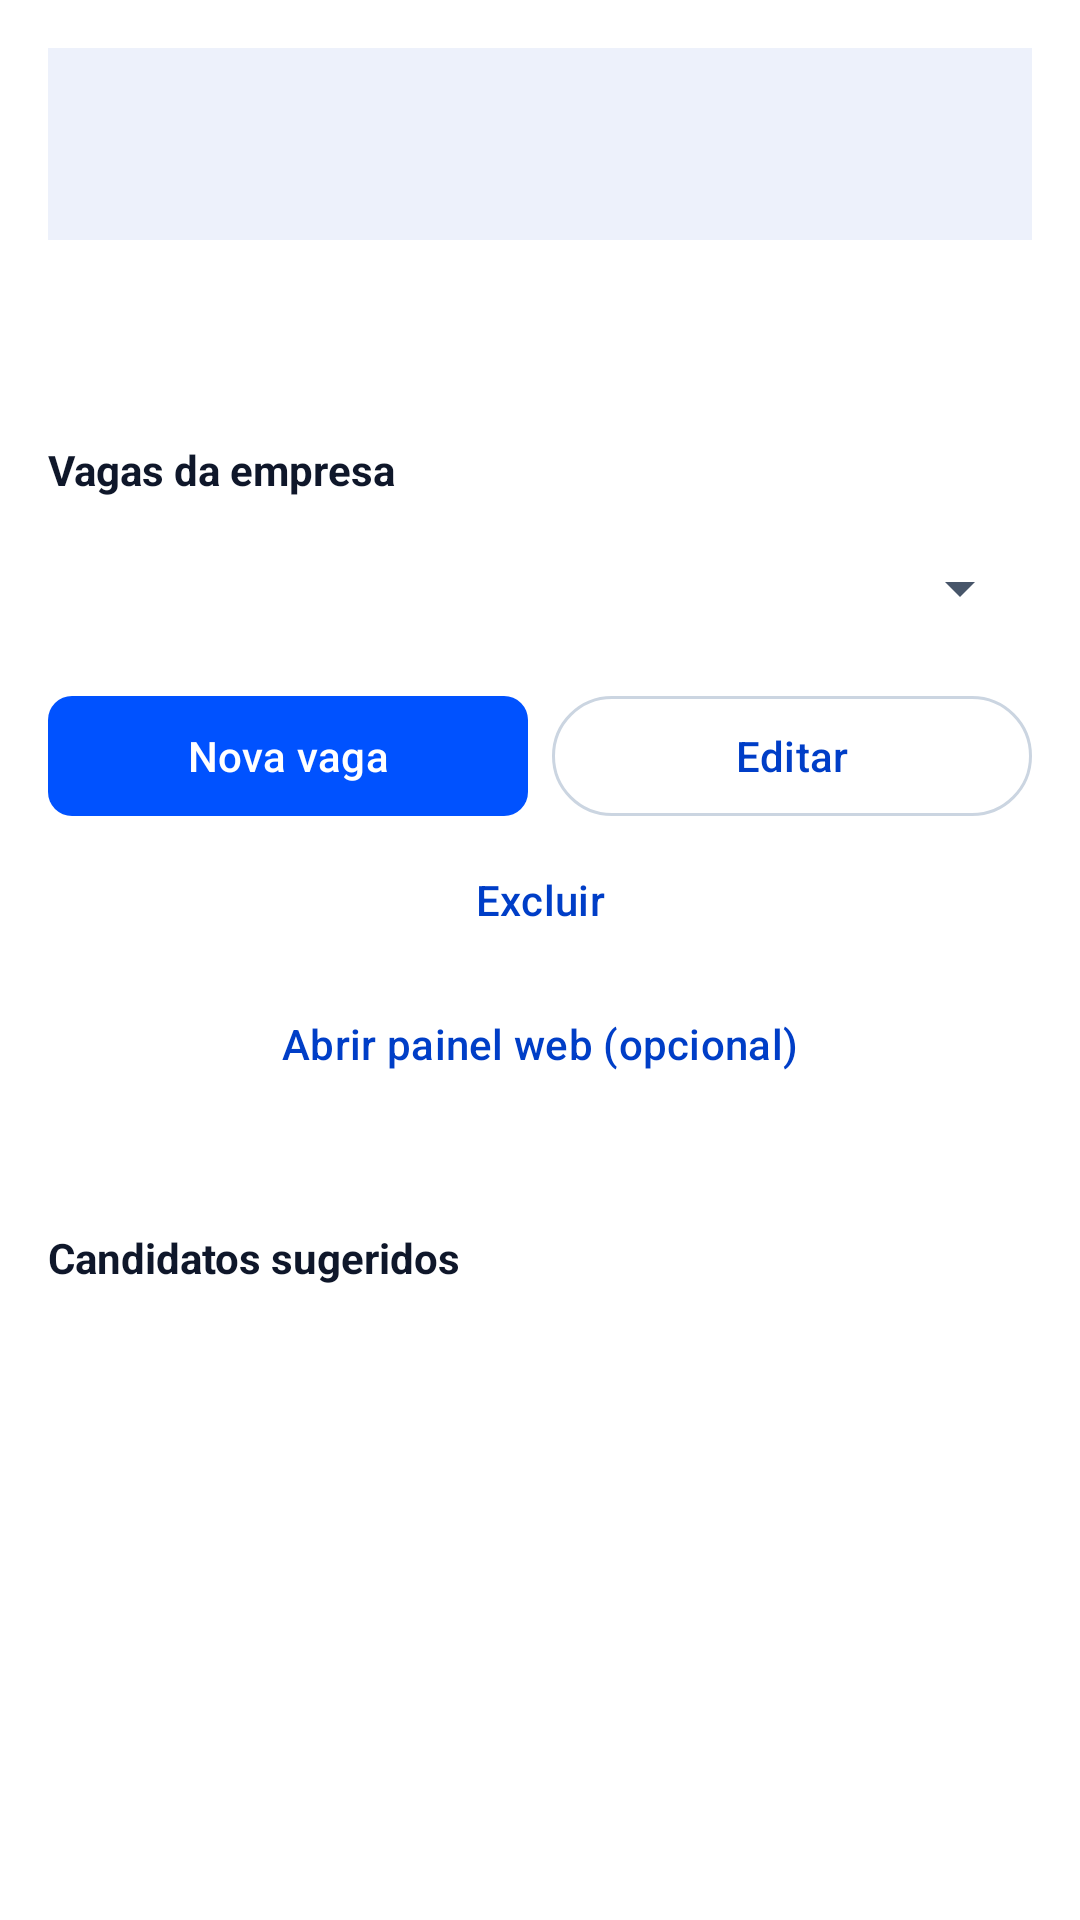

The Android layout XML behind this screen, and the referenced resources:
<!-- AndroidManifest.xml: application theme Theme.Worky -->
<!-- res/layout/activity_company.xml -->
<?xml version="1.0" encoding="utf-8"?>
<LinearLayout xmlns:android="http://schemas.android.com/apk/res/android"
    xmlns:tools="http://schemas.android.com/tools"
    android:layout_width="match_parent"
    android:layout_height="match_parent"
    android:orientation="vertical"
    android:background="@color/worky_bg"
    android:padding="16dp"
    tools:context=".CompanyActivity">

    <include layout="@layout/include_toolbar" />

    <TextView
        android:id="@+id/textCompanyName"
        android:layout_width="match_parent"
        android:layout_height="wrap_content"
        android:textColor="@color/worky_blue"
        android:textSize="22sp"
        android:textStyle="bold"
        tools:text="MindLab" />

    <TextView
        android:id="@+id/textCompanyMeta"
        android:layout_width="match_parent"
        android:layout_height="wrap_content"
        android:layout_marginTop="4dp"
        android:textColor="@color/worky_muted"
        android:textSize="13sp"
        tools:text="Plano pro · Sao Paulo" />

    <TextView
        android:layout_width="match_parent"
        android:layout_height="wrap_content"
        android:layout_marginTop="16dp"
        android:text="@string/company_jobs_label"
        android:textStyle="bold"
        android:textColor="@color/black" />

    <Spinner
        android:id="@+id/spinnerJobs"
        android:layout_width="match_parent"
        android:layout_height="48dp"
        android:layout_marginTop="6dp" />

    <LinearLayout
        android:layout_width="match_parent"
        android:layout_height="wrap_content"
        android:orientation="horizontal"
        android:layout_marginTop="8dp">

        <com.google.android.material.button.MaterialButton
            android:id="@+id/btnNewJob"
            android:layout_width="0dp"
            android:layout_height="wrap_content"
            android:layout_weight="1"
            android:text="@string/btn_new_job" />

        <com.google.android.material.button.MaterialButton
            android:id="@+id/btnEditJob"
            style="@style/Widget.Material3.Button.OutlinedButton"
            android:layout_width="0dp"
            android:layout_height="wrap_content"
            android:layout_marginStart="8dp"
            android:layout_weight="1"
            android:text="@string/btn_edit_job" />
    </LinearLayout>

    <com.google.android.material.button.MaterialButton
        android:id="@+id/btnDeleteJob"
        style="@style/Widget.Material3.Button.TextButton"
        android:layout_width="match_parent"
        android:layout_height="wrap_content"
        android:text="@string/btn_delete_job" />

    <com.google.android.material.button.MaterialButton
        android:id="@+id/btnManageWeb"
        style="@style/Widget.Material3.Button.TextButton"
        android:layout_width="match_parent"
        android:layout_height="wrap_content"
        android:text="@string/btn_manage_jobs_web" />

    <ProgressBar
        android:id="@+id/progressCompany"
        android:layout_width="wrap_content"
        android:layout_height="wrap_content"
        android:layout_gravity="center_horizontal"
        android:layout_marginTop="8dp"
        android:visibility="gone" />

    <TextView
        android:id="@+id/textCompanyStatus"
        android:layout_width="match_parent"
        android:layout_height="wrap_content"
        android:layout_marginTop="8dp"
        android:textColor="@color/worky_muted"
        android:textSize="13sp" />

    <TextView
        android:layout_width="match_parent"
        android:layout_height="wrap_content"
        android:layout_marginTop="12dp"
        android:text="@string/company_candidates_label"
        android:textStyle="bold"
        android:textColor="@color/black" />

    <androidx.recyclerview.widget.RecyclerView
        android:id="@+id/recyclerCandidates"
        android:layout_width="match_parent"
        android:layout_height="0dp"
        android:layout_marginTop="8dp"
        android:layout_weight="1" />

</LinearLayout>
<!-- res/layout/include_toolbar.xml (included above) -->
<?xml version="1.0" encoding="utf-8"?>
<com.google.android.material.appbar.MaterialToolbar xmlns:android="http://schemas.android.com/apk/res/android"
    xmlns:app="http://schemas.android.com/apk/res-auto"
    android:id="@+id/toolbarWorky"
    android:layout_width="match_parent"
    android:layout_height="?attr/actionBarSize"
    android:background="@color/worky_card"
    android:elevation="2dp"
    app:navigationIconTint="@color/worky_blue"
    app:titleTextColor="@color/worky_blue" />
<!-- resources referenced by this layout -->
<resources>
  <color name="black">#FF0F172A</color>
  <color name="worky_bg">#FFFFFFFF</color>
  <color name="worky_blue">#FF003EC7</color>
  <color name="worky_card">#FFFFFFFF</color>
  <color name="worky_muted">#FF475569</color>
  <string name="btn_delete_job">Excluir</string>
  <string name="btn_edit_job">Editar</string>
  <string name="btn_manage_jobs_web">Abrir painel web (opcional)</string>
  <string name="btn_new_job">Nova vaga</string>
  <string name="company_candidates_label">Candidatos sugeridos</string>
  <string name="company_jobs_label">Vagas da empresa</string>
  <style name="Theme.Worky" parent="Base.Theme.Worky" />
  <color name="white">#FFFFFFFF</color>
  <color name="worky_blue_soft">#FFE8EEFF</color>
  <color name="worky_blue_bright">#FF0052FF</color>
  <color name="worky_border">#FFCBD5E1</color>
  <style name="Widget.Worky.RadioButton" parent="Widget.Material3.CompoundButton.RadioButton">
          <item name="buttonTint">@color/worky_blue</item>
          <item name="android:textColor">@color/black</item>
          <item name="android:buttonTint">@color/worky_blue</item>
      </style>
  <style name="Widget.Worky.CheckBox" parent="Widget.Material3.CompoundButton.CheckBox">
          <item name="buttonTint">@color/worky_blue</item>
          <item name="android:textColor">@color/black</item>
          <item name="android:buttonTint">@color/worky_blue</item>
      </style>
  <style name="Widget.Worky.Button" parent="Widget.Material3.Button">
          <item name="backgroundTint">@color/worky_blue_bright</item>
          <item name="android:textColor">@color/white</item>
          <item name="cornerRadius">8dp</item>
      </style>
  <style name="Widget.Worky.Button.Outlined" parent="Widget.Material3.Button.OutlinedButton">
          <item name="strokeColor">@color/worky_blue</item>
          <item name="android:textColor">@color/worky_blue</item>
          <item name="cornerRadius">8dp</item>
      </style>
  <style name="Widget.Worky.TextInputLayout" parent="Widget.Material3.TextInputLayout.OutlinedBox">
          <item name="boxStrokeColor">@color/worky_text_input_stroke</item>
          <item name="hintTextColor">@color/worky_blue</item>
          <item name="android:textColorHint">@color/worky_muted</item>
          <item name="boxBackgroundColor">@color/worky_input_bg</item>
      </style>
  <color name="worky_input_bg">#FFFFFFFF</color>
</resources>
